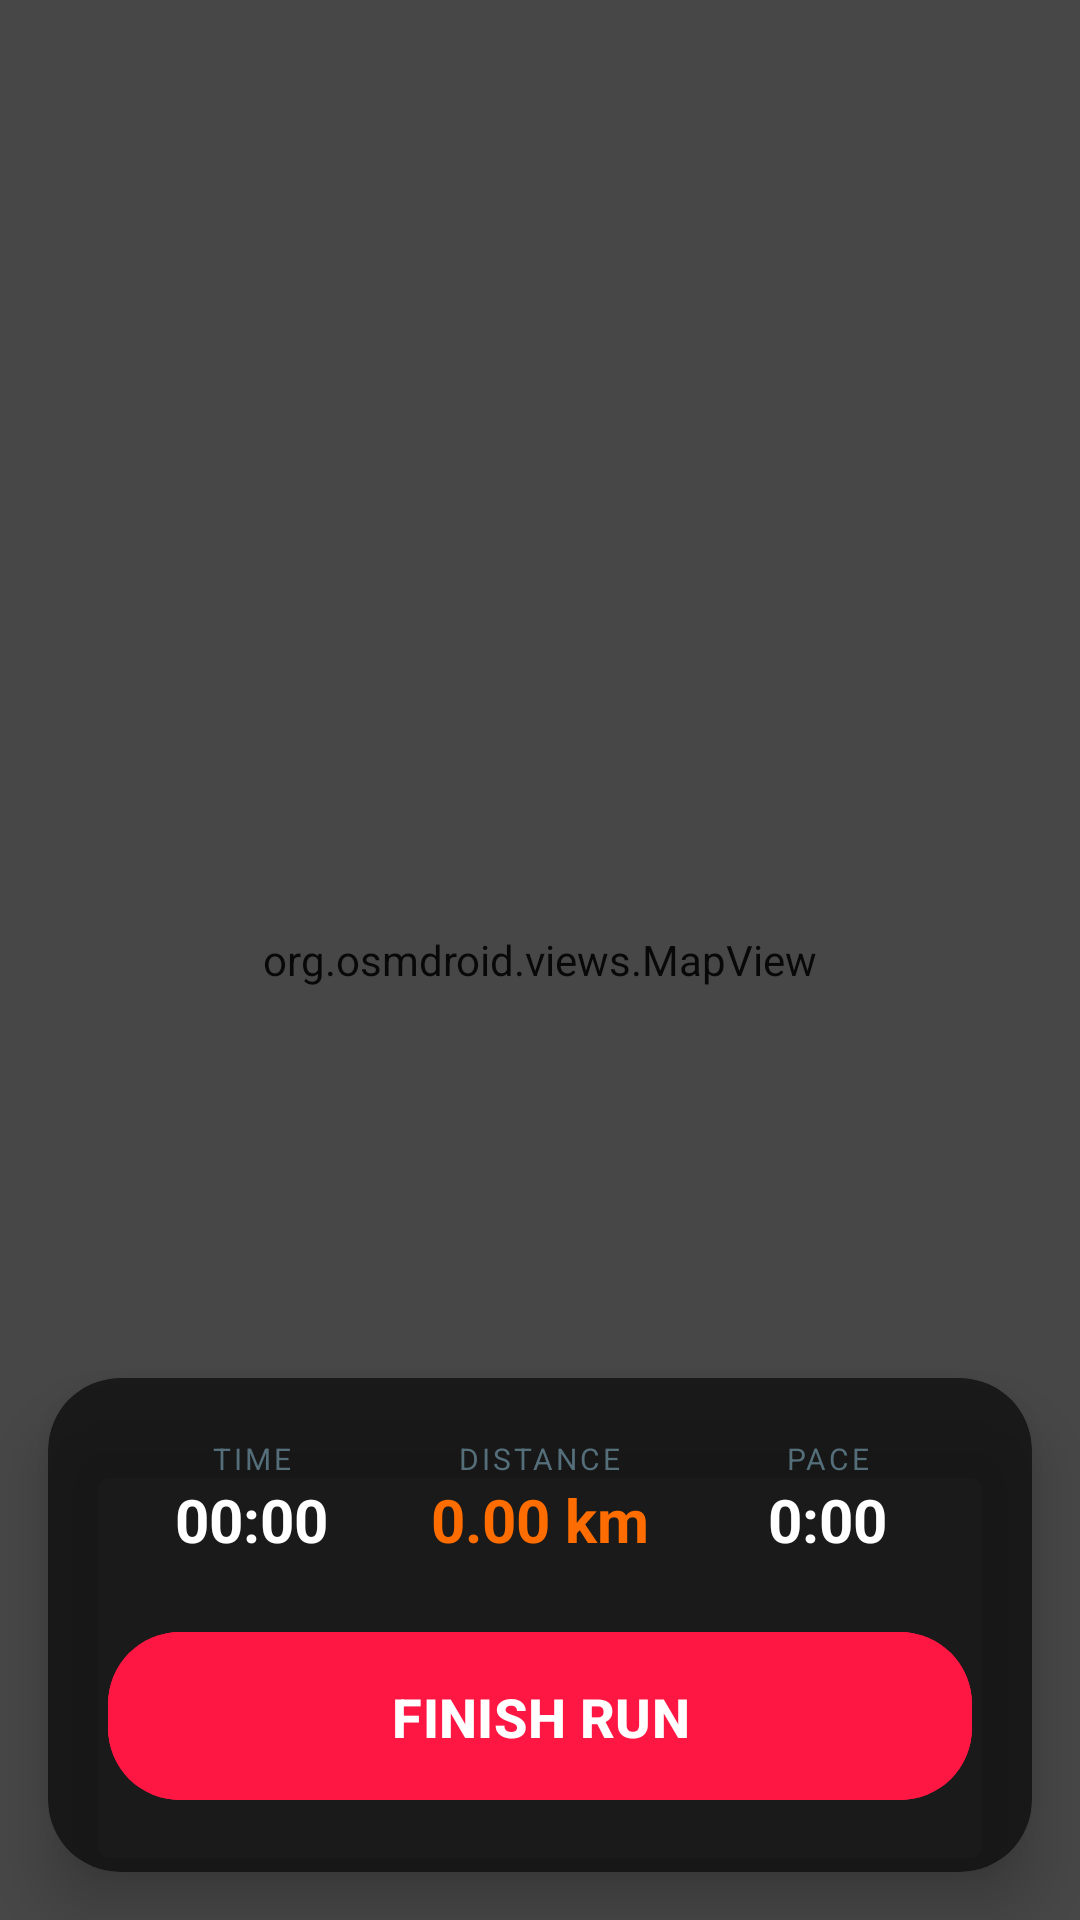

Android layout source for this screen:
<!-- AndroidManifest.xml: application theme Theme.Dudi_Project -->
<!-- res/layout/fragment_live_run.xml -->
<?xml version="1.0" encoding="utf-8"?>
<androidx.constraintlayout.widget.ConstraintLayout xmlns:android="http://schemas.android.com/apk/res/android"
    xmlns:app="http://schemas.android.com/apk/res-auto"
    android:layout_width="match_parent"
    android:layout_height="match_parent"
    android:background="@color/bg_deep_dark">

    
    <org.osmdroid.views.MapView
        android:id="@+id/map_view"
        android:layout_width="match_parent"
        android:layout_height="match_parent" />

    
    <View
        android:layout_width="match_parent"
        android:layout_height="match_parent"
        android:background="#80101010" />

    
    <com.google.android.material.card.MaterialCardView
        android:id="@+id/bottom_panel"
        android:layout_width="match_parent"
        android:layout_height="wrap_content"
        app:cardBackgroundColor="#CC101010"
        app:cardCornerRadius="24dp"
        app:cardElevation="12dp"
        app:strokeWidth="0dp"
        android:layout_margin="16dp"
        app:layout_constraintBottom_toBottomOf="parent">

        <LinearLayout
            android:layout_width="match_parent"
            android:layout_height="wrap_content"
            android:orientation="vertical"
            android:padding="20dp">

            
            <LinearLayout
                android:id="@+id/ll_stats"
                android:layout_width="match_parent"
                android:layout_height="wrap_content"
                android:orientation="horizontal"
                android:weightSum="3"
                android:layout_marginBottom="20dp">

                <LinearLayout
                    android:layout_width="0dp"
                    android:layout_height="wrap_content"
                    android:layout_weight="1"
                    android:orientation="vertical"
                    android:gravity="center">
                    <TextView
                        android:layout_width="wrap_content"
                        android:layout_height="wrap_content"
                        android:text="TIME"
                        android:textColor="@color/text_disabled"
                        android:textSize="10sp"
                        android:letterSpacing="0.1" />
                    <TextView
                        android:id="@+id/tv_run_time"
                        android:layout_width="wrap_content"
                        android:layout_height="wrap_content"
                        android:text="00:00"
                        android:textColor="@color/white"
                        android:textSize="20sp"
                        android:textStyle="bold" />
                </LinearLayout>

                <LinearLayout
                    android:layout_width="0dp"
                    android:layout_height="wrap_content"
                    android:layout_weight="1"
                    android:orientation="vertical"
                    android:gravity="center">
                    <TextView
                        android:layout_width="wrap_content"
                        android:layout_height="wrap_content"
                        android:text="DISTANCE"
                        android:textColor="@color/text_disabled"
                        android:textSize="10sp"
                        android:letterSpacing="0.1" />
                    <TextView
                        android:id="@+id/tv_run_distance"
                        android:layout_width="wrap_content"
                        android:layout_height="wrap_content"
                        android:text="0.00 km"
                        android:textColor="@color/primary_neon_orange"
                        android:textSize="20sp"
                        android:textStyle="bold" />
                </LinearLayout>

                <LinearLayout
                    android:layout_width="0dp"
                    android:layout_height="wrap_content"
                    android:layout_weight="1"
                    android:orientation="vertical"
                    android:gravity="center">
                    <TextView
                        android:layout_width="wrap_content"
                        android:layout_height="wrap_content"
                        android:text="PACE"
                        android:textColor="@color/text_disabled"
                        android:textSize="10sp"
                        android:letterSpacing="0.1" />
                    <TextView
                        android:id="@+id/tv_run_pace"
                        android:layout_width="wrap_content"
                        android:layout_height="wrap_content"
                        android:text="0:00"
                        android:textColor="@color/white"
                        android:textSize="20sp"
                        android:textStyle="bold" />
                </LinearLayout>
            </LinearLayout>

            
            <com.google.android.material.button.MaterialButton
                android:id="@+id/btn_stop_run"
                style="@style/Widget.App.Button.Pill"
                android:layout_width="match_parent"
                android:layout_height="64dp"
                android:text="FINISH RUN"
                android:textSize="18sp"
                android:backgroundTint="@color/primary_electric_red"
                android:textColor="@color/white"
                app:elevation="0dp" />

        </LinearLayout>
    </com.google.android.material.card.MaterialCardView>

</androidx.constraintlayout.widget.ConstraintLayout>
<!-- resources referenced by this layout -->
<resources>
  <color name="bg_deep_dark">#101010</color>
  <color name="primary_electric_red">#FF1744</color>
  <color name="primary_neon_orange">#FF6D00</color>
  <color name="text_disabled">#546E7A</color>
  <color name="white">#FFFFFF</color>
  <style name="Widget.App.Button.Pill" parent="Widget.Material3.Button">
          <item name="shapeAppearance">@style/ShapeAppearance.App.Pill</item>
          <item name="android:paddingTop">16dp</item>
          <item name="android:paddingBottom">16dp</item>
          <item name="android:textAllCaps">true</item>
          <item name="android:textStyle">bold</item>
      </style>
  <style name="Theme.Dudi_Project" parent="Theme.Material3.DayNight.NoActionBar">
          
          <item name="colorPrimary">@color/primary_neon_orange</item>
          <item name="colorOnPrimary">@color/black</item>
          <item name="colorPrimaryContainer">@color/primary_neon_glow</item>
          
          
          <item name="colorSecondary">@color/secondary_steel</item>
          <item name="colorOnSecondary">@color/white</item>
          
          
          <item name="android:statusBarColor">@color/bg_deep_dark</item>
          <item name="android:navigationBarColor">@color/bg_deep_dark</item>
  
          
          <item name="android:windowBackground">@color/bg_deep_dark</item>
          
          
          <item name="android:textColorPrimary">@color/white</item>
          <item name="android:textColorSecondary">@color/text_medium_emphasis</item>
          <item name="android:editTextColor">@color/white</item>
  
          
          <item name="materialButtonStyle">@style/Widget.App.Button.Pill</item>
      </style>
  <style name="ShapeAppearance.App.Pill" parent="ShapeAppearance.Material3.MediumComponent">
          <item name="cornerFamily">rounded</item>
          <item name="cornerSize">24dp</item>
      </style>
  <color name="black">#000000</color>
  <color name="primary_neon_glow">#4DFF6D00</color>
  <color name="secondary_steel">#455A64</color>
  <color name="text_medium_emphasis">#B0BEC5</color>
</resources>
